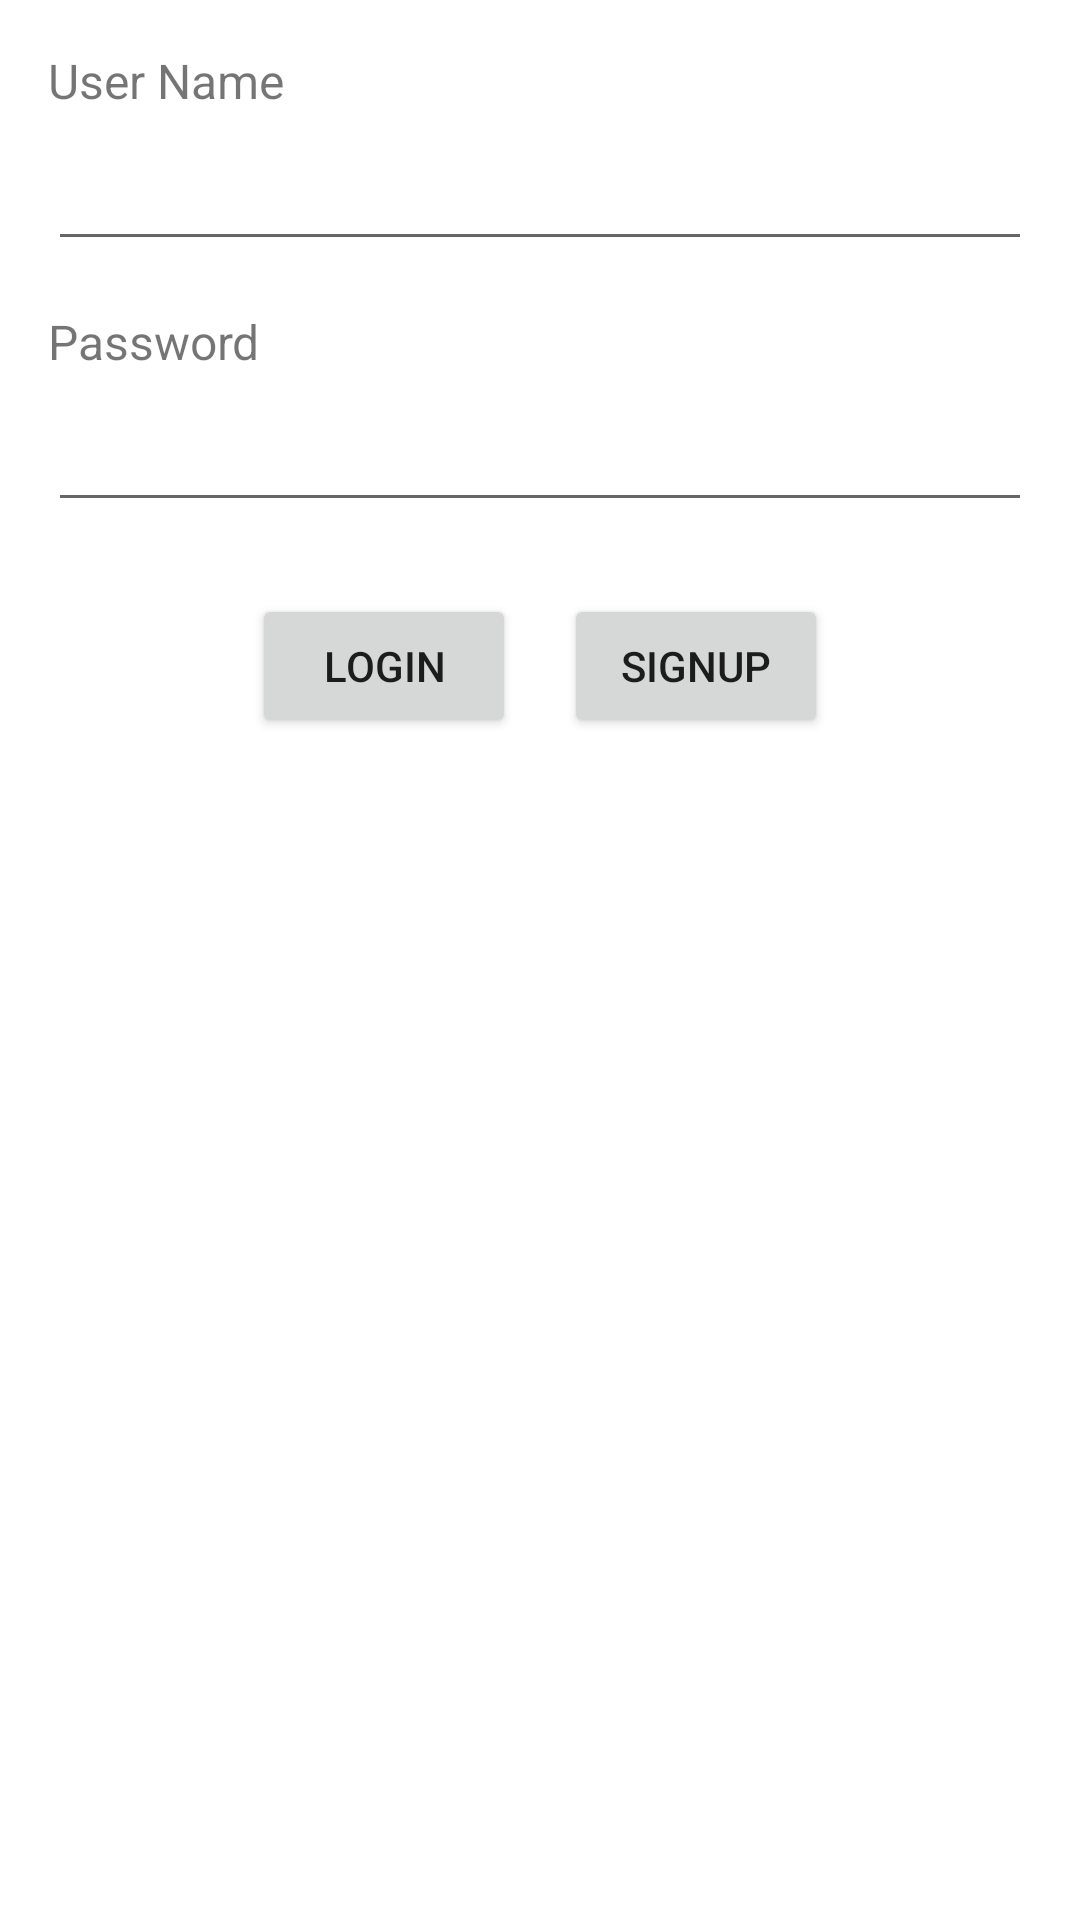

Android layout source for this screen:
<!-- AndroidManifest.xml: application theme Theme.JobSearchAndroid -->
<!-- res/layout/activity_main.xml -->
<?xml version="1.0" encoding="utf-8"?>
<LinearLayout xmlns:android="http://schemas.android.com/apk/res/android"
    android:layout_width="match_parent"
    android:layout_height="match_parent"
    android:orientation="vertical"
    android:padding="16dp">

    <TextView
        android:id="@+id/textViewUserName"
        android:layout_width="wrap_content"
        android:layout_height="wrap_content"
        android:text="User Name"
        android:textSize="16sp" />

    <EditText
        android:id="@+id/editTextUserName"
        android:layout_width="match_parent"
        android:layout_height="wrap_content"
        android:layout_marginTop="8dp"
        android:inputType="text" />

    <TextView
        android:id="@+id/textViewPassword"
        android:layout_width="wrap_content"
        android:layout_height="wrap_content"
        android:layout_marginTop="16dp"
        android:text="Password"
        android:textSize="16sp" />

    <EditText
        android:id="@+id/editTextPassword"
        android:layout_width="match_parent"
        android:layout_height="wrap_content"
        android:layout_marginTop="8dp"
        android:inputType="textPassword" />

    <LinearLayout
        android:layout_width="match_parent"
        android:layout_height="wrap_content"
        android:layout_marginTop="24dp"
        android:gravity="center">

        <Button
            android:id="@+id/buttonLogin"
            android:layout_width="wrap_content"
            android:layout_height="wrap_content"
            android:text="Login" />

        <Button
            android:id="@+id/buttonSignup"
            android:layout_width="wrap_content"
            android:layout_height="wrap_content"
            android:layout_marginStart="16dp"
            android:text="Signup" />

    </LinearLayout>
</LinearLayout>
<!-- resources referenced by this layout -->
<resources>
  <style name="Theme.JobSearchAndroid" parent="Theme.MaterialComponents.DayNight.DarkActionBar">
          
          <item name="colorPrimary">@color/purple_500</item>
          <item name="colorPrimaryVariant">@color/purple_700</item>
          <item name="colorOnPrimary">@color/white</item>
          
          <item name="colorSecondary">@color/teal_200</item>
          <item name="colorSecondaryVariant">@color/teal_700</item>
          <item name="colorOnSecondary">@color/black</item>
          
          <item name="android:statusBarColor">?attr/colorPrimaryVariant</item>
          
      </style>
  <!-- not gathered from this repository: default colours our renderer supplied (Android Studio template values) -->
  <color name="purple_500">#FF6200EE</color>
  <color name="purple_700">#FF3700B3</color>
  <color name="teal_200">#FF03DAC5</color>
  <color name="teal_700">#FF018786</color>
  <color name="black">#FF000000</color>
  <color name="white">#FFFFFFFF</color>
</resources>
